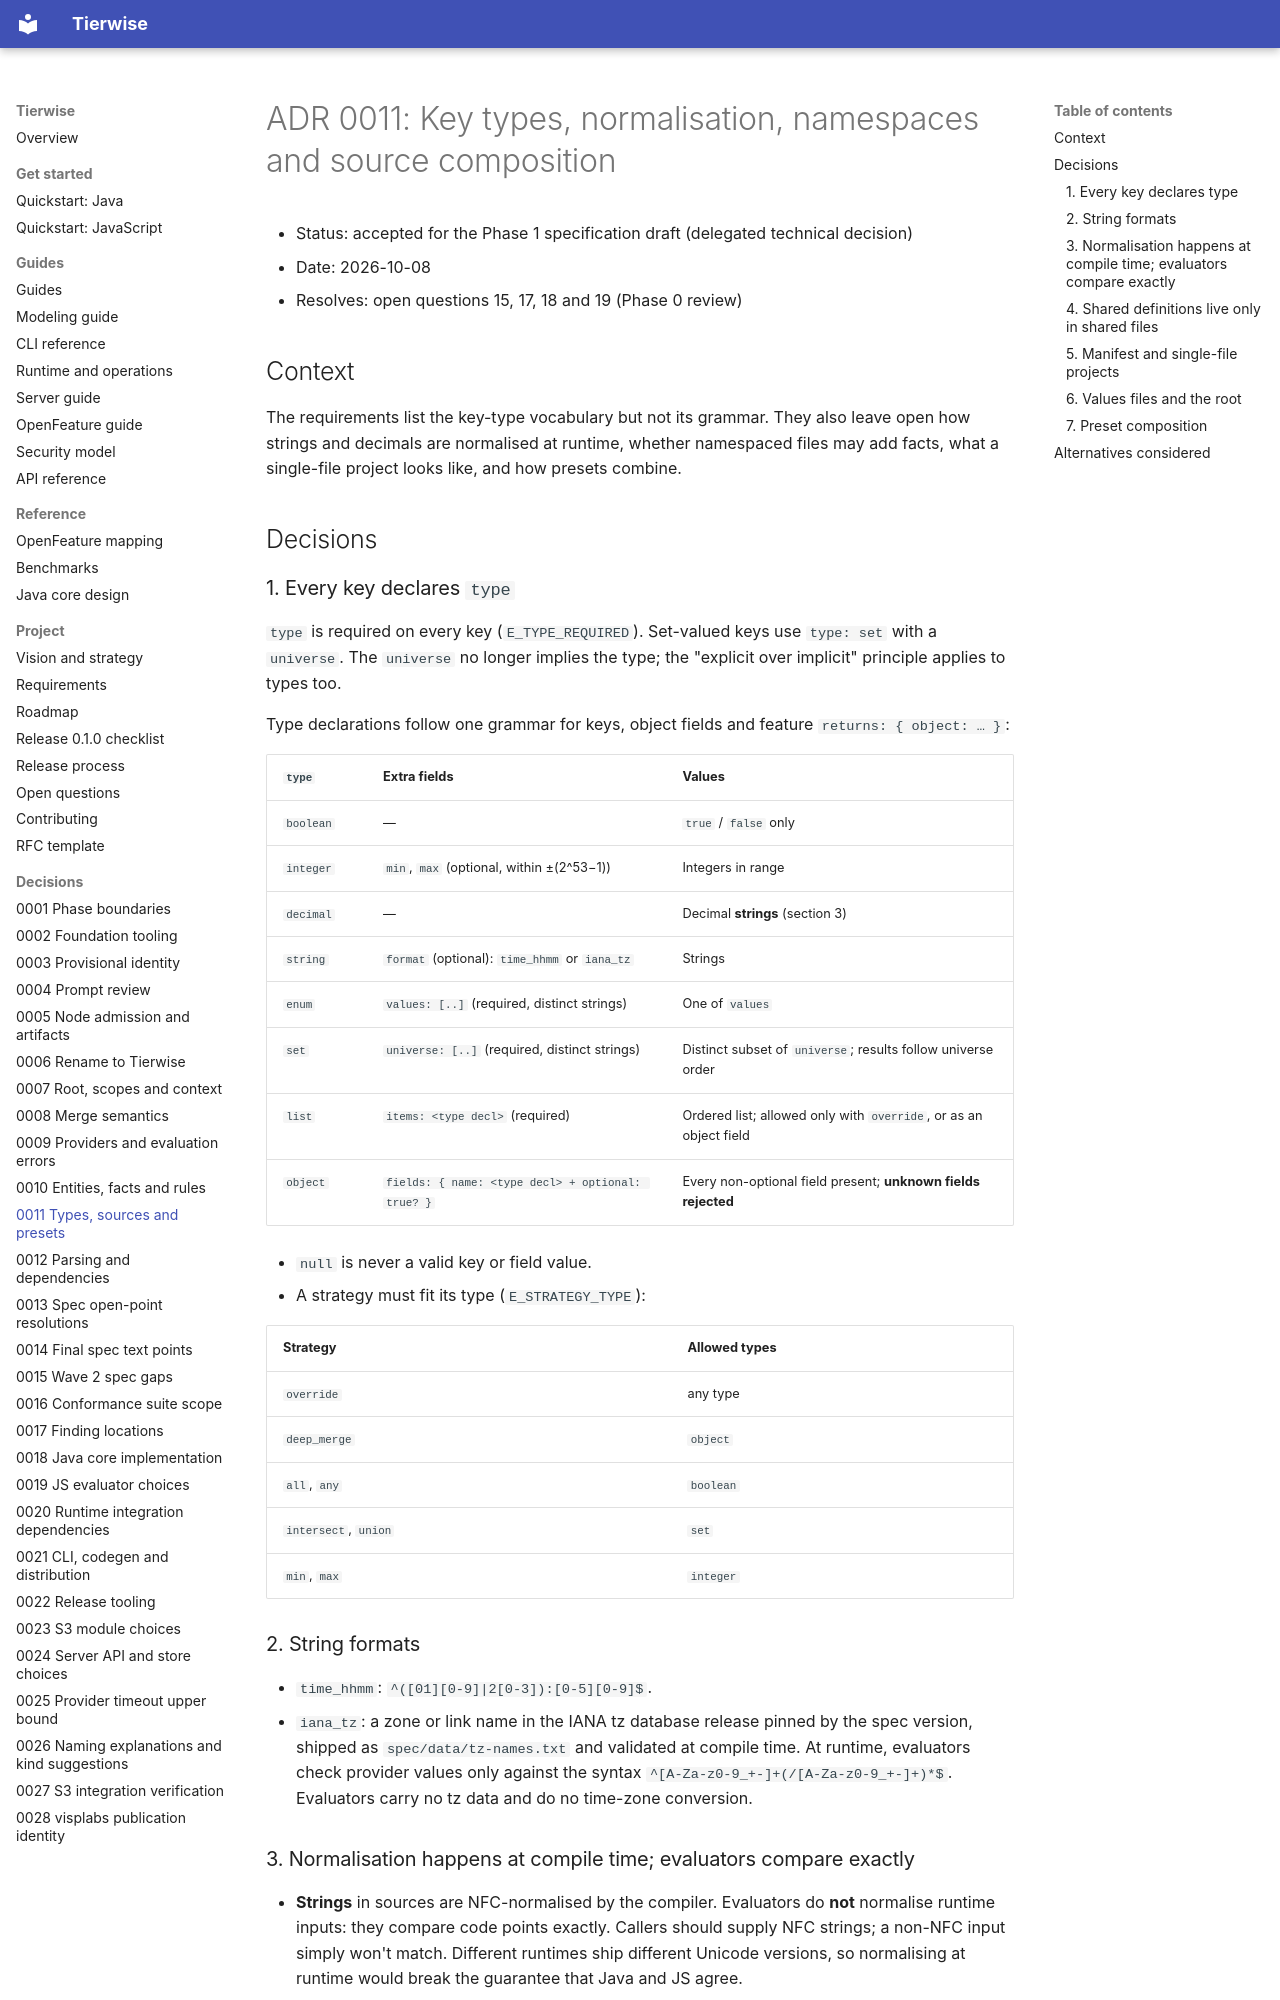

repository: djkeshawa/visp-tierwise · page: adr/0011-source-format-and-types/index.html · generator: mkdocs

# ADR 0011: Key types, normalisation, namespaces and source composition

- Status: accepted for the Phase 1 specification draft (delegated technical decision)
- Date: 2026-10-08
- Resolves: open questions 15, 17, 18 and 19 (Phase 0 review)

## Context

The requirements list the key-type vocabulary but not its grammar. They also leave
open how strings and decimals are normalised at runtime, whether namespaced files
may add facts, what a single-file project looks like, and how presets combine.

## Decisions

### 1. Every key declares `type`

`type` is required on every key (`E_TYPE_REQUIRED`). Set-valued keys use
`type: set` with a `universe`. The `universe` no longer implies the type; the
"explicit over implicit" principle applies to types too.

Type declarations follow one grammar for keys, object fields and feature
`returns: { object: … }`:

| `type` | Extra fields | Values |
| --- | --- | --- |
| `boolean` | — | `true` / `false` only |
| `integer` | `min`, `max` (optional, within ±(2^53−1)) | Integers in range |
| `decimal` | — | Decimal **strings** (section 3) |
| `string` | `format` (optional): `time_hhmm` or `iana_tz` | Strings |
| `enum` | `values: [..]` (required, distinct strings) | One of `values` |
| `set` | `universe: [..]` (required, distinct strings) | Distinct subset of `universe`; results follow universe order |
| `list` | `items: <type decl>` (required) | Ordered list; allowed only with `override`, or as an object field |
| `object` | `fields: { name: <type decl> + optional: true? }` | Every non-optional field present; **unknown fields rejected** |

- `null` is never a valid key or field value.
- A strategy must fit its type (`E_STRATEGY_TYPE`):

  | Strategy | Allowed types |
  | --- | --- |
  | `override` | any type |
  | `deep_merge` | `object` |
  | `all`, `any` | `boolean` |
  | `intersect`, `union` | `set` |
  | `min`, `max` | `integer` |

### 2. String formats

- `time_hhmm`: `^([01][0-9]|2[0-3]):[0-5][0-9]$`.
- `iana_tz`: a zone or link name in the IANA tz database release pinned by the
  spec version, shipped as `spec/data/tz-names.txt` and validated at compile time.
  At runtime, evaluators check provider values only against the syntax
  `^[A-Za-z0-9_+-]+(/[A-Za-z0-9_+-]+)*$`. Evaluators carry no tz data and do no
  time-zone conversion.
